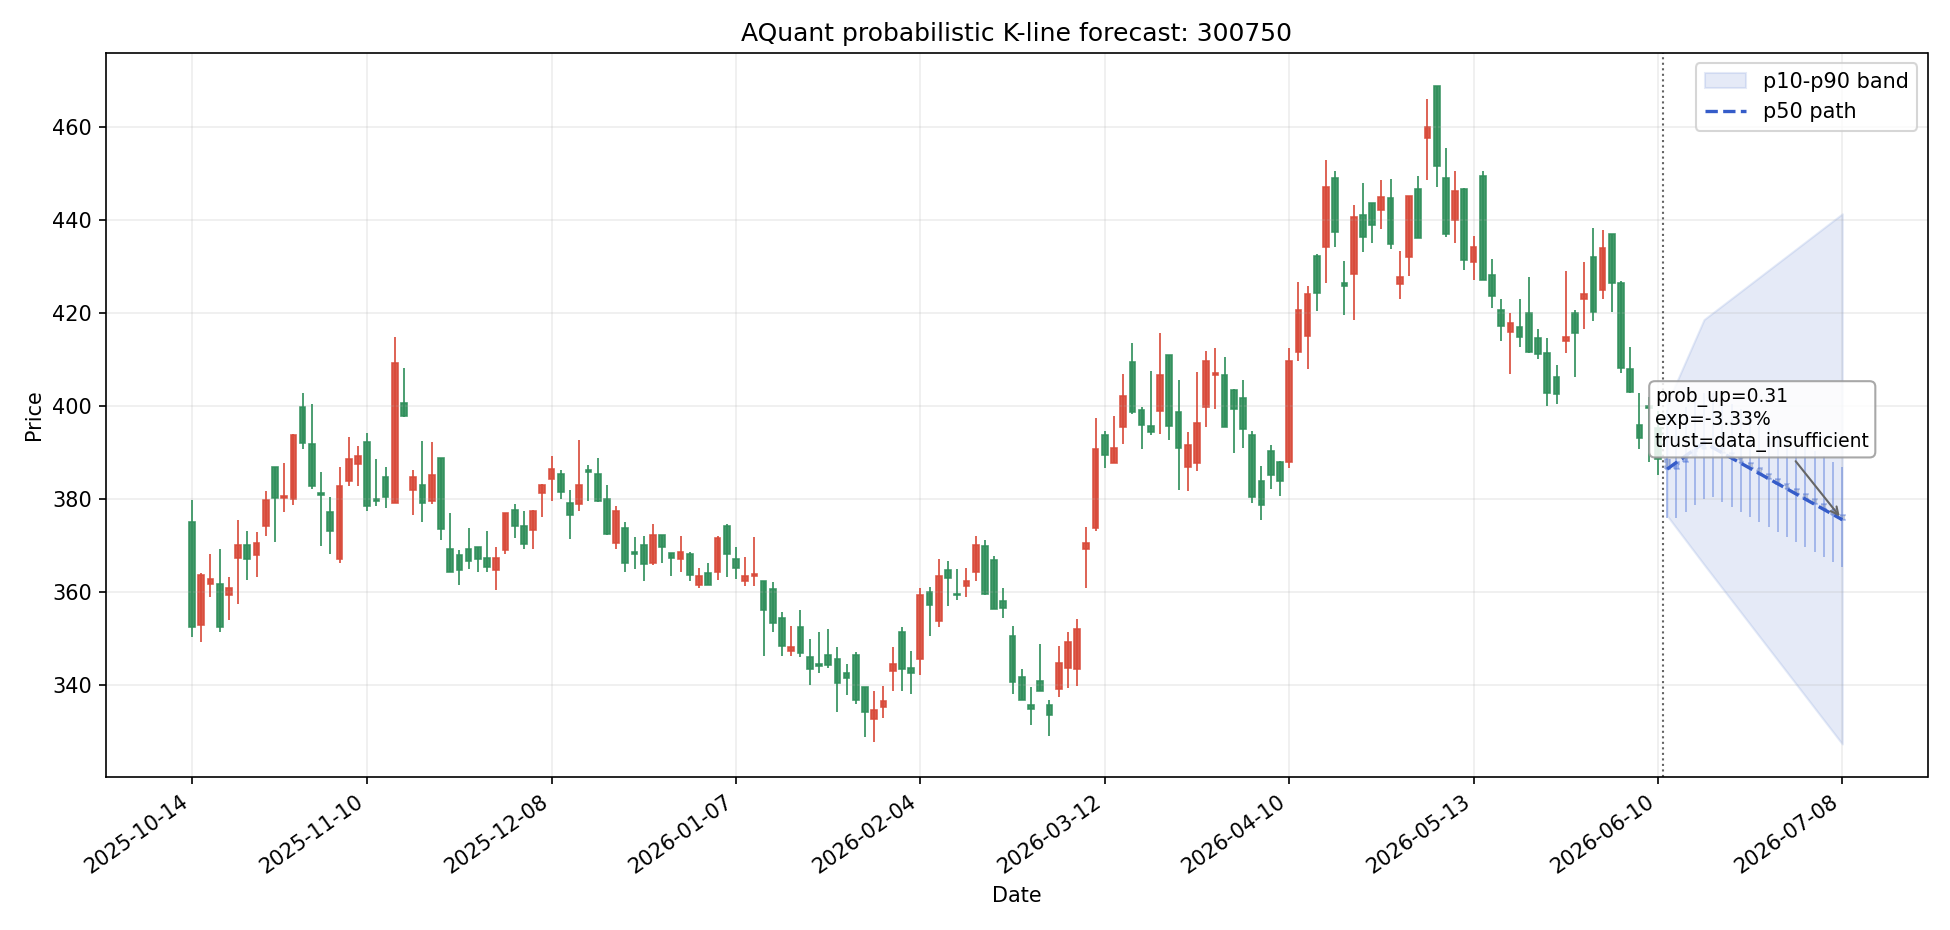

Data behind this chart, as committed beside it:
date, symbol, day_index, scenario, open, high, low, close, p10_close, p50_close, p90_close, prob_up, expected_return, expected_excess_return, return_p10, return_p50, return_p90, direction, trend_label, confidence, risk_flags, trust_status, model_id, model_type
2026-06-11, 300750, 1, bearish, 388.5, 397.5, 367.7, 376.4, 376.4, 386.4, 400.5, 0.5122, -0.005312, 0.0001326, -0.03111, -0.005312, 0.03087, 中性, 无明显形态, 0.02794, none, data_insufficient, stock_forecast_event_aware_ensemble_h1, event_aware_ensemble
2026-06-11, 300750, 1, base, 388.5, 399.1, 375.9, 386.4, 376.4, 386.4, 400.5, 0.5122, -0.005312, 0.0001326, -0.03111, -0.005312, 0.03087, 中性, 无明显形态, 0.02794, none, data_insufficient, stock_forecast_event_aware_ensemble_h1, event_aware_ensemble
2026-06-11, 300750, 1, bullish, 388.5, 413, 376.4, 400.5, 376.4, 386.4, 400.5, 0.5122, -0.005312, 0.0001326, -0.03111, -0.005312, 0.03087, 中性, 无明显形态, 0.02794, none, data_insufficient, stock_forecast_event_aware_ensemble_h1, event_aware_ensemble
2026-06-12, 300750, 2, bearish, 376.4, 385.1, 365.2, 373.8, 373.8, 387.9, 405, 0.4917, -0.001665, 0.0008291, -0.03785, -0.001665, 0.0425, 中性, 无明显形态, 0.04707, none, data_insufficient, stock_forecast_event_aware_ensemble_h1, event_aware_ensemble
2026-06-12, 300750, 2, base, 386.4, 398.4, 375.9, 387.9, 373.8, 387.9, 405, 0.4917, -0.001665, 0.0008291, -0.03785, -0.001665, 0.0425, 中性, 无明显形态, 0.04707, none, data_insufficient, stock_forecast_event_aware_ensemble_h1, event_aware_ensemble
2026-06-12, 300750, 2, bullish, 400.5, 417.7, 388, 405, 373.8, 387.9, 405, 0.4917, -0.001665, 0.0008291, -0.03785, -0.001665, 0.0425, 中性, 无明显形态, 0.04707, none, data_insufficient, stock_forecast_event_aware_ensemble_h1, event_aware_ensemble
2026-06-15, 300750, 3, bearish, 373.8, 382.4, 362.6, 371.2, 371.2, 389.3, 409.5, 0.4713, 0.001982, 0.001526, -0.04459, 0.001982, 0.05412, 中性, 无明显形态, 0.06621, none, data_insufficient, stock_forecast_event_aware_ensemble_h1, event_aware_ensemble
2026-06-15, 300750, 3, base, 387.9, 399.9, 377.3, 389.3, 371.2, 389.3, 409.5, 0.4713, 0.001982, 0.001526, -0.04459, 0.001982, 0.05412, 中性, 无明显形态, 0.06621, none, data_insufficient, stock_forecast_event_aware_ensemble_h1, event_aware_ensemble
2026-06-15, 300750, 3, bullish, 405, 422.3, 392.3, 409.5, 371.2, 389.3, 409.5, 0.4713, 0.001982, 0.001526, -0.04459, 0.001982, 0.05412, 中性, 无明显形态, 0.06621, none, data_insufficient, stock_forecast_event_aware_ensemble_h1, event_aware_ensemble
2026-06-16, 300750, 4, bearish, 371.2, 379.8, 360, 368.6, 368.6, 390.7, 414, 0.4508, 0.005629, 0.002222, -0.05133, 0.005629, 0.06574, 震荡偏弱, 无明显形态, 0.08535, none, data_insufficient, stock_forecast_event_aware_ensemble_h5, event_aware_ensemble
2026-06-16, 300750, 4, base, 389.3, 401.3, 378.7, 390.7, 368.6, 390.7, 414, 0.4508, 0.005629, 0.002222, -0.05133, 0.005629, 0.06574, 震荡偏弱, 无明显形态, 0.08535, none, data_insufficient, stock_forecast_event_aware_ensemble_h5, event_aware_ensemble
2026-06-16, 300750, 4, bullish, 409.5, 427, 396.7, 414, 368.6, 390.7, 414, 0.4508, 0.005629, 0.002222, -0.05133, 0.005629, 0.06574, 震荡偏弱, 无明显形态, 0.08535, none, data_insufficient, stock_forecast_event_aware_ensemble_h5, event_aware_ensemble
2026-06-17, 300750, 5, bearish, 368.6, 377.1, 357.5, 365.9, 365.9, 392.1, 418.6, 0.4303, 0.009276, 0.002918, -0.05807, 0.009276, 0.07737, 震荡偏弱, 无明显形态, 0.1045, none, data_insufficient, stock_forecast_event_aware_ensemble_h5, event_aware_ensemble
2026-06-17, 300750, 5, base, 390.7, 402.8, 380.1, 392.1, 365.9, 392.1, 418.6, 0.4303, 0.009276, 0.002918, -0.05807, 0.009276, 0.07737, 震荡偏弱, 无明显形态, 0.1045, none, data_insufficient, stock_forecast_event_aware_ensemble_h5, event_aware_ensemble
2026-06-17, 300750, 5, bullish, 414, 431.6, 401.1, 418.6, 365.9, 392.1, 418.6, 0.4303, 0.009276, 0.002918, -0.05807, 0.009276, 0.07737, 震荡偏弱, 无明显形态, 0.1045, none, data_insufficient, stock_forecast_event_aware_ensemble_h5, event_aware_ensemble
2026-06-18, 300750, 6, bearish, 365.9, 374.4, 355, 363.4, 363.4, 391, 420.1, 0.422, 0.006436, 0.003597, -0.06469, 0.006436, 0.08127, 震荡偏弱, 无明显形态, 0.117, none, data_insufficient, stock_forecast_event_aware_ensemble_h5, event_aware_ensemble
2026-06-18, 300750, 6, base, 392.1, 402.8, 380.4, 391, 363.4, 391, 420.1, 0.422, 0.006436, 0.003597, -0.06469, 0.006436, 0.08127, 震荡偏弱, 无明显形态, 0.117, none, data_insufficient, stock_forecast_event_aware_ensemble_h5, event_aware_ensemble
2026-06-18, 300750, 6, bullish, 418.6, 433.2, 405.5, 420.1, 363.4, 391, 420.1, 0.422, 0.006436, 0.003597, -0.06469, 0.006436, 0.08127, 震荡偏弱, 无明显形态, 0.117, none, data_insufficient, stock_forecast_event_aware_ensemble_h5, event_aware_ensemble
2026-06-19, 300750, 7, bearish, 363.4, 371.8, 352.5, 360.8, 360.8, 389.9, 421.6, 0.4137, 0.003596, 0.004275, -0.07131, 0.003596, 0.08517, 震荡偏弱, 无明显形态, 0.1295, none, data_insufficient, stock_forecast_event_aware_ensemble_h5, event_aware_ensemble
2026-06-19, 300750, 7, base, 391, 401.6, 379.3, 389.9, 360.8, 389.9, 421.6, 0.4137, 0.003596, 0.004275, -0.07131, 0.003596, 0.08517, 震荡偏弱, 无明显形态, 0.1295, none, data_insufficient, stock_forecast_event_aware_ensemble_h5, event_aware_ensemble
2026-06-19, 300750, 7, bullish, 420.1, 434.8, 406.9, 421.6, 360.8, 389.9, 421.6, 0.4137, 0.003596, 0.004275, -0.07131, 0.003596, 0.08517, 震荡偏弱, 无明显形态, 0.1295, none, data_insufficient, stock_forecast_event_aware_ensemble_h5, event_aware_ensemble
2026-06-22, 300750, 8, bearish, 360.8, 369.1, 349.9, 358.2, 358.2, 388.8, 423.1, 0.4054, 0.0007559, 0.004953, -0.07793, 0.0007559, 0.08907, 震荡偏弱, 无明显形态, 0.142, none, data_insufficient, stock_forecast_event_aware_ensemble_h5, event_aware_ensemble
2026-06-22, 300750, 8, base, 389.9, 400.5, 378.2, 388.8, 358.2, 388.8, 423.1, 0.4054, 0.0007559, 0.004953, -0.07793, 0.0007559, 0.08907, 震荡偏弱, 无明显形态, 0.142, none, data_insufficient, stock_forecast_event_aware_ensemble_h5, event_aware_ensemble
2026-06-22, 300750, 8, bullish, 421.6, 436.3, 408.4, 423.1, 358.2, 388.8, 423.1, 0.4054, 0.0007559, 0.004953, -0.07793, 0.0007559, 0.08907, 震荡偏弱, 无明显形态, 0.142, none, data_insufficient, stock_forecast_event_aware_ensemble_h5, event_aware_ensemble
2026-06-23, 300750, 9, bearish, 358.2, 366.5, 347.4, 355.7, 355.7, 387.7, 424.6, 0.3971, -0.002084, 0.005632, -0.08455, -0.002084, 0.09296, 震荡偏弱, 无明显形态, 0.1545, none, data_insufficient, stock_forecast_event_aware_ensemble_h5, event_aware_ensemble
2026-06-23, 300750, 9, base, 388.8, 399.4, 377.2, 387.7, 355.7, 387.7, 424.6, 0.3971, -0.002084, 0.005632, -0.08455, -0.002084, 0.09296, 震荡偏弱, 无明显形态, 0.1545, none, data_insufficient, stock_forecast_event_aware_ensemble_h5, event_aware_ensemble
2026-06-23, 300750, 9, bullish, 423.1, 437.9, 409.9, 424.6, 355.7, 387.7, 424.6, 0.3971, -0.002084, 0.005632, -0.08455, -0.002084, 0.09296, 震荡偏弱, 无明显形态, 0.1545, none, data_insufficient, stock_forecast_event_aware_ensemble_h5, event_aware_ensemble
2026-06-24, 300750, 10, bearish, 355.7, 363.9, 344.9, 353.1, 353.1, 386.6, 426.1, 0.3888, -0.004924, 0.00631, -0.09116, -0.004924, 0.09686, 震荡偏弱, 无明显形态, 0.167, none, data_insufficient, stock_forecast_event_aware_ensemble_h5, event_aware_ensemble
2026-06-24, 300750, 10, base, 387.7, 398.2, 376.1, 386.6, 353.1, 386.6, 426.1, 0.3888, -0.004924, 0.00631, -0.09116, -0.004924, 0.09686, 震荡偏弱, 无明显形态, 0.167, none, data_insufficient, stock_forecast_event_aware_ensemble_h5, event_aware_ensemble
2026-06-24, 300750, 10, bullish, 424.6, 439.5, 411.3, 426.1, 353.1, 386.6, 426.1, 0.3888, -0.004924, 0.00631, -0.09116, -0.004924, 0.09686, 震荡偏弱, 无明显形态, 0.167, none, data_insufficient, stock_forecast_event_aware_ensemble_h5, event_aware_ensemble
2026-06-25, 300750, 11, bearish, 353.1, 361.2, 342.4, 350.5, 350.5, 385.5, 427.6, 0.3805, -0.007764, 0.006988, -0.09778, -0.007764, 0.1008, 震荡偏弱, 无明显形态, 0.1795, none, data_insufficient, stock_forecast_event_aware_ensemble_h5, event_aware_ensemble
2026-06-25, 300750, 11, base, 386.6, 397.1, 375, 385.5, 350.5, 385.5, 427.6, 0.3805, -0.007764, 0.006988, -0.09778, -0.007764, 0.1008, 震荡偏弱, 无明显形态, 0.1795, none, data_insufficient, stock_forecast_event_aware_ensemble_h5, event_aware_ensemble
2026-06-25, 300750, 11, bullish, 426.1, 441, 412.8, 427.6, 350.5, 385.5, 427.6, 0.3805, -0.007764, 0.006988, -0.09778, -0.007764, 0.1008, 震荡偏弱, 无明显形态, 0.1795, none, data_insufficient, stock_forecast_event_aware_ensemble_h5, event_aware_ensemble
2026-06-26, 300750, 12, bearish, 350.5, 358.6, 339.9, 347.9, 347.9, 384.4, 429.2, 0.3721, -0.0106, 0.007666, -0.1044, -0.0106, 0.1047, 震荡偏弱, 无明显形态, 0.192, none, data_insufficient, stock_forecast_event_aware_ensemble_h5, event_aware_ensemble
2026-06-26, 300750, 12, base, 385.5, 396, 373.9, 384.4, 347.9, 384.4, 429.2, 0.3721, -0.0106, 0.007666, -0.1044, -0.0106, 0.1047, 震荡偏弱, 无明显形态, 0.192, none, data_insufficient, stock_forecast_event_aware_ensemble_h5, event_aware_ensemble
2026-06-26, 300750, 12, bullish, 427.6, 442.6, 414.3, 429.2, 347.9, 384.4, 429.2, 0.3721, -0.0106, 0.007666, -0.1044, -0.0106, 0.1047, 震荡偏弱, 无明显形态, 0.192, none, data_insufficient, stock_forecast_event_aware_ensemble_h5, event_aware_ensemble
2026-06-29, 300750, 13, bearish, 347.9, 356, 337.4, 345.4, 345.4, 383.3, 430.7, 0.3638, -0.01344, 0.008345, -0.111, -0.01344, 0.1086, 看空, 无明显形态, 0.2044, none, data_insufficient, stock_forecast_event_aware_ensemble_h20, event_aware_ensemble
2026-06-29, 300750, 13, base, 384.4, 394.8, 372.9, 383.3, 345.4, 383.3, 430.7, 0.3638, -0.01344, 0.008345, -0.111, -0.01344, 0.1086, 看空, 无明显形态, 0.2044, none, data_insufficient, stock_forecast_event_aware_ensemble_h20, event_aware_ensemble
2026-06-29, 300750, 13, bullish, 429.2, 444.1, 415.7, 430.7, 345.4, 383.3, 430.7, 0.3638, -0.01344, 0.008345, -0.111, -0.01344, 0.1086, 看空, 无明显形态, 0.2044, none, data_insufficient, stock_forecast_event_aware_ensemble_h20, event_aware_ensemble
2026-06-30, 300750, 14, bearish, 345.4, 353.3, 334.9, 342.8, 342.8, 382.2, 432.2, 0.3555, -0.01628, 0.009023, -0.1176, -0.01628, 0.1125, 看空, 无明显形态, 0.2169, none, data_insufficient, stock_forecast_event_aware_ensemble_h20, event_aware_ensemble
2026-06-30, 300750, 14, base, 383.3, 393.7, 371.8, 382.2, 342.8, 382.2, 432.2, 0.3555, -0.01628, 0.009023, -0.1176, -0.01628, 0.1125, 看空, 无明显形态, 0.2169, none, data_insufficient, stock_forecast_event_aware_ensemble_h20, event_aware_ensemble
2026-06-30, 300750, 14, bullish, 430.7, 445.7, 417.2, 432.2, 342.8, 382.2, 432.2, 0.3555, -0.01628, 0.009023, -0.1176, -0.01628, 0.1125, 看空, 无明显形态, 0.2169, none, data_insufficient, stock_forecast_event_aware_ensemble_h20, event_aware_ensemble
2026-07-01, 300750, 15, bearish, 342.8, 350.7, 332.4, 340.2, 340.2, 381.1, 433.7, 0.3472, -0.01912, 0.009701, -0.1243, -0.01912, 0.1164, 看空, 无明显形态, 0.2294, none, data_insufficient, stock_forecast_event_aware_ensemble_h20, event_aware_ensemble
2026-07-01, 300750, 15, base, 382.2, 392.6, 370.7, 381.1, 340.2, 381.1, 433.7, 0.3472, -0.01912, 0.009701, -0.1243, -0.01912, 0.1164, 看空, 无明显形态, 0.2294, none, data_insufficient, stock_forecast_event_aware_ensemble_h20, event_aware_ensemble
2026-07-01, 300750, 15, bullish, 432.2, 447.3, 418.7, 433.7, 340.2, 381.1, 433.7, 0.3472, -0.01912, 0.009701, -0.1243, -0.01912, 0.1164, 看空, 无明显形态, 0.2294, none, data_insufficient, stock_forecast_event_aware_ensemble_h20, event_aware_ensemble
2026-07-02, 300750, 16, bearish, 340.2, 348.1, 329.9, 337.7, 337.7, 380, 435.2, 0.3389, -0.02196, 0.01038, -0.1309, -0.02196, 0.1203, 看空, 无明显形态, 0.2419, none, data_insufficient, stock_forecast_event_aware_ensemble_h20, event_aware_ensemble
2026-07-02, 300750, 16, base, 381.1, 391.4, 369.6, 380, 337.7, 380, 435.2, 0.3389, -0.02196, 0.01038, -0.1309, -0.02196, 0.1203, 看空, 无明显形态, 0.2419, none, data_insufficient, stock_forecast_event_aware_ensemble_h20, event_aware_ensemble
2026-07-02, 300750, 16, bullish, 433.7, 448.8, 420.1, 435.2, 337.7, 380, 435.2, 0.3389, -0.02196, 0.01038, -0.1309, -0.02196, 0.1203, 看空, 无明显形态, 0.2419, none, data_insufficient, stock_forecast_event_aware_ensemble_h20, event_aware_ensemble
2026-07-03, 300750, 17, bearish, 337.7, 345.5, 327.3, 335.1, 335.1, 378.9, 436.7, 0.3306, -0.0248, 0.01106, -0.1375, -0.0248, 0.1242, 看空, 无明显形态, 0.2544, none, data_insufficient, stock_forecast_event_aware_ensemble_h20, event_aware_ensemble
2026-07-03, 300750, 17, base, 380, 390.3, 368.6, 378.9, 335.1, 378.9, 436.7, 0.3306, -0.0248, 0.01106, -0.1375, -0.0248, 0.1242, 看空, 无明显形态, 0.2544, none, data_insufficient, stock_forecast_event_aware_ensemble_h20, event_aware_ensemble
2026-07-03, 300750, 17, bullish, 435.2, 450.4, 421.6, 436.7, 335.1, 378.9, 436.7, 0.3306, -0.0248, 0.01106, -0.1375, -0.0248, 0.1242, 看空, 无明显形态, 0.2544, none, data_insufficient, stock_forecast_event_aware_ensemble_h20, event_aware_ensemble
2026-07-06, 300750, 18, bearish, 335.1, 342.8, 324.8, 332.5, 332.5, 377.8, 438.2, 0.3223, -0.02764, 0.01174, -0.1441, -0.02764, 0.1281, 看空, 无明显形态, 0.2669, none, data_insufficient, stock_forecast_event_aware_ensemble_h20, event_aware_ensemble
2026-07-06, 300750, 18, base, 378.9, 389.2, 367.5, 377.8, 332.5, 377.8, 438.2, 0.3223, -0.02764, 0.01174, -0.1441, -0.02764, 0.1281, 看空, 无明显形态, 0.2669, none, data_insufficient, stock_forecast_event_aware_ensemble_h20, event_aware_ensemble
2026-07-06, 300750, 18, bullish, 436.7, 451.9, 423.1, 438.2, 332.5, 377.8, 438.2, 0.3223, -0.02764, 0.01174, -0.1441, -0.02764, 0.1281, 看空, 无明显形态, 0.2669, none, data_insufficient, stock_forecast_event_aware_ensemble_h20, event_aware_ensemble
2026-07-07, 300750, 19, bearish, 332.5, 340.2, 322.3, 329.9, 329.9, 376.7, 439.8, 0.3139, -0.03048, 0.01241, -0.1507, -0.03048, 0.132, 看空, 无明显形态, 0.2794, none, data_insufficient, stock_forecast_event_aware_ensemble_h20, event_aware_ensemble
2026-07-07, 300750, 19, base, 377.8, 388, 366.4, 376.7, 329.9, 376.7, 439.8, 0.3139, -0.03048, 0.01241, -0.1507, -0.03048, 0.132, 看空, 无明显形态, 0.2794, none, data_insufficient, stock_forecast_event_aware_ensemble_h20, event_aware_ensemble
2026-07-07, 300750, 19, bullish, 438.2, 453.5, 424.6, 439.8, 329.9, 376.7, 439.8, 0.3139, -0.03048, 0.01241, -0.1507, -0.03048, 0.132, 看空, 无明显形态, 0.2794, none, data_insufficient, stock_forecast_event_aware_ensemble_h20, event_aware_ensemble
2026-07-08, 300750, 20, bearish, 329.9, 337.6, 319.8, 327.4, 327.4, 375.6, 441.3, 0.3056, -0.03332, 0.01309, -0.1573, -0.03332, 0.1359, 看空, 无明显形态, 0.2919, none, data_insufficient, stock_forecast_event_aware_ensemble_h20, event_aware_ensemble
2026-07-08, 300750, 20, base, 376.7, 386.9, 365.3, 375.6, 327.4, 375.6, 441.3, 0.3056, -0.03332, 0.01309, -0.1573, -0.03332, 0.1359, 看空, 无明显形态, 0.2919, none, data_insufficient, stock_forecast_event_aware_ensemble_h20, event_aware_ensemble
2026-07-08, 300750, 20, bullish, 439.8, 455.1, 426, 441.3, 327.4, 375.6, 441.3, 0.3056, -0.03332, 0.01309, -0.1573, -0.03332, 0.1359, 看空, 无明显形态, 0.2919, none, data_insufficient, stock_forecast_event_aware_ensemble_h20, event_aware_ensemble
